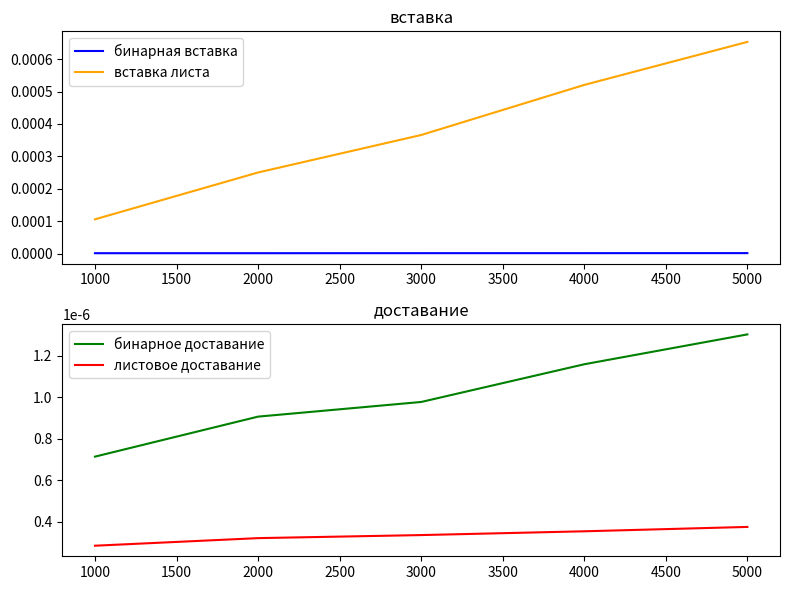

Reproduce this figure in Python.
import heapq
import random as rnd
import time
import matplotlib.pyplot as plt


class BinaryHeap:
    def __init__(self):
        self.heap = []

    def insert(self, n, p):
        heapq.heappush(self.heap, (-p, n))

    def extract_max(self):
        if not self.heap:
            return None
        return heapq.heappop(self.heap)[1]


class Node:
    def __init__(self, n, p):
        self.value = n
        self.priority = p
        self.next = None


class LinkedList:
    def __init__(self):
        self.head = None

    def insert(self, n, p):
        new_node = Node(n, p)
        if self.head is None or self.head.priority < p:
            new_node.next = self.head
            self.head = new_node
        else:
            current = self.head
            while (current.next is not None) and (current.next.priority >= p):
                current = current.next
            new_node.next = current.next
            current.next = new_node

    def extract_max(self):
        if self.head is None:
            return None
        max_element = self.head.value
        self.head = self.head.next
        return max_element


# def insert_time_measurement(a):
#     start_time = time.perf_counter()
#     a.insert(1, 1)
#     end_time = time.perf_counter()
#     return end_time - start_time


# def extract_time_measurement(a):
#     start_time = time.perf_counter()
#     a.extract_max()
#     end_time = time.perf_counter()
#     return end_time - start_time


x = [_ for _ in range(1000, 5001, 1000)]
binary_heap_inserts_avg = []
binary_heap_extracts_avg = []
linked_list_inserts_avg = []
linked_list_extracts_avg = []
for n in x:
    array_of_values = [rnd.randint(1, 1000) for _ in range(n)]
    priority_array = rnd.sample(range(1, n + 1), n)

    binary_heap = BinaryHeap()
    linked_list = LinkedList()

    for i, j in zip(array_of_values, priority_array):
        binary_heap.insert(i, j)

    for i, j in zip(array_of_values, priority_array):
        linked_list.insert(i, j)

    binary_heap_inserts = []
    binary_heap_extracts = []
    linked_list_inserts = []
    linked_list_extracts = []
    for i in range(1000):
        start_time = time.perf_counter()
        binary_heap.insert(rnd.randint(1,1000), rnd.randint(1,n))
        end_time = time.perf_counter()
        binary_heap_inserts.append( end_time - start_time)

        start_time = time.perf_counter()
        linked_list.insert(rnd.randint(1,1000), rnd.randint(1,n))
        end_time = time.perf_counter()
        linked_list_inserts.append(end_time - start_time)

        start_time = time.perf_counter()
        binary_heap.extract_max()
        end_time = time.perf_counter()
        binary_heap_extracts.append(end_time - start_time)

        start_time = time.perf_counter()
        linked_list.extract_max()
        end_time = time.perf_counter()
        linked_list_extracts.append(end_time - start_time)
    binary_heap_inserts_avg.append(sum(binary_heap_inserts)/1000)
    binary_heap_extracts_avg.append(sum(binary_heap_extracts) / 1000)
    linked_list_extracts_avg.append(sum(linked_list_extracts) / 1000)
    linked_list_inserts_avg.append(sum(linked_list_inserts) / 100)

    # binary_heap_inserts.append(insert_time_measurement(binary_heap))
    # linked_list_inserts.append(insert_time_measurement(linked_list))
    #
    # binary_heap_extracts.append(extract_time_measurement(binary_heap))
    # linked_list_extracts.append(extract_time_measurement(linked_list))

fig, axs = plt.subplots(2, figsize=(8, 6))

axs[0].plot(x, binary_heap_inserts_avg, label="бинарная вставка", color="blue")
axs[0].plot(x, linked_list_inserts_avg, label="вставка листа", color="orange")
axs[0].legend()
axs[0].set_title("вставка")

axs[1].plot(x, binary_heap_extracts_avg,  label="бинарное доставание", color="green")
axs[1].plot(x, linked_list_extracts_avg, label="листовое доставание", color="red")
axs[1].legend()
axs[1].set_title("доставание")


plt.tight_layout()
plt.show()
